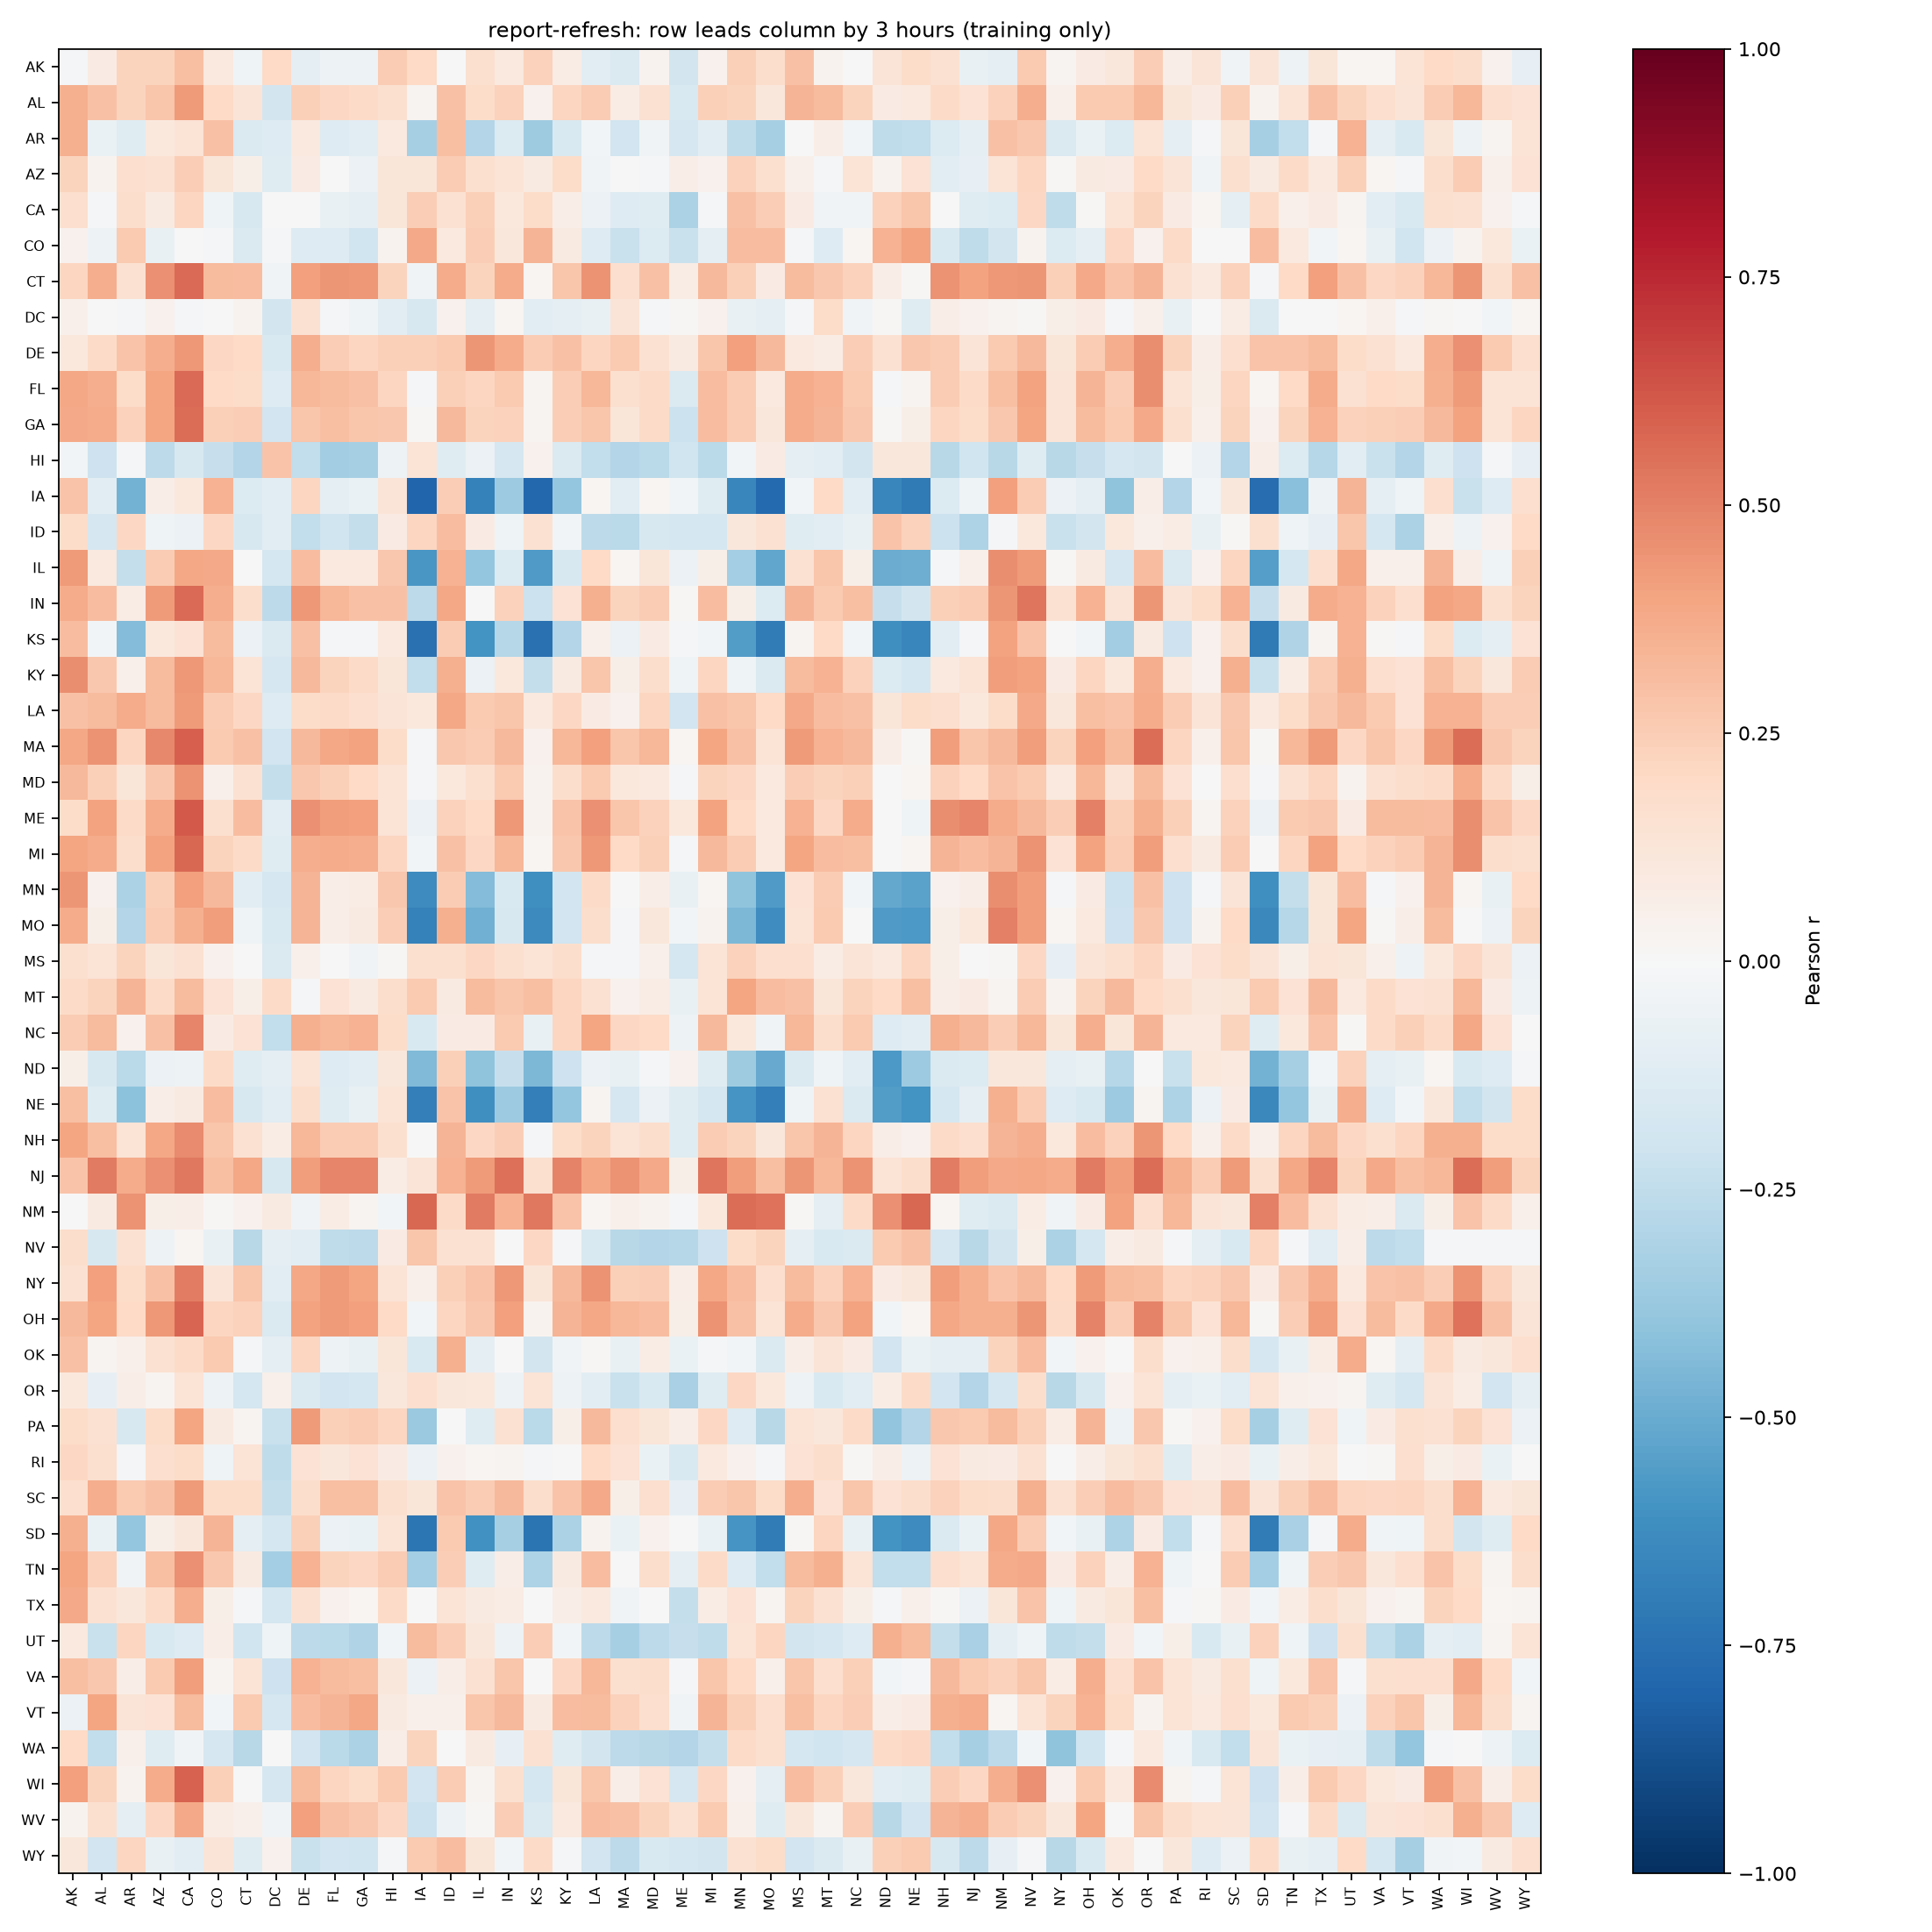

The table this chart was drawn from, first rows:
, AK, AL, AR, AZ, CA, CO, CT, DC, DE, FL, GA, HI, IA, ID, IL, IN, KS, KY, LA, MA, MD, ME, MI
AK, -0.0198, 0.07929, 0.2253, 0.2255, 0.2969, 0.09812, -0.0431, 0.2009, -0.1004, -0.04803, -0.05356, 0.252, 0.1992, -0.001355, 0.1565, 0.1002, 0.2317, 0.07338, -0.1038, -0.1455, 0.03662, -0.1844, 0.04584
AL, 0.3549, 0.2962, 0.2261, 0.2802, 0.4239, 0.2003, 0.1266, -0.1861, 0.2351, 0.2107, 0.1932, 0.1571, 0.02946, 0.2915, 0.1813, 0.2335, 0.04039, 0.2165, 0.2571, 0.07512, 0.1488, -0.155, 0.2413
AR, 0.3577, -0.06599, -0.122, 0.1019, 0.1374, 0.2958, -0.1482, -0.1309, 0.0984, -0.1266, -0.1159, 0.09996, -0.3347, 0.2981, -0.2942, -0.1338, -0.3544, -0.1514, -0.02823, -0.1943, -0.03219, -0.1701, -0.1052
AZ, 0.2188, 0.03376, 0.1697, 0.1503, 0.243, 0.1219, 0.06191, -0.1215, 0.0794, 0.002653, -0.05862, 0.1241, 0.1174, 0.2514, 0.1591, 0.1385, 0.08976, 0.1824, -0.03179, -0.001487, -0.01861, 0.06947, 0.04525
CA, 0.1691, -0.01036, 0.1788, 0.09296, 0.2137, -0.04003, -0.164, -0.006402, -0.001646, -0.07789, -0.09077, 0.1219, 0.2463, 0.1506, 0.2363, 0.1057, 0.1811, 0.06923, -0.0561, -0.1291, -0.1174, -0.3202, -0.01326
CO, 0.04035, -0.04882, 0.2638, -0.07359, -0.005011, -0.01658, -0.141, -0.01167, -0.1313, -0.131, -0.1996, 0.03257, 0.382, 0.0953, 0.2452, 0.1166, 0.336, 0.09141, -0.1327, -0.2216, -0.1334, -0.2228, -0.09888
CT, 0.2177, 0.3599, 0.1485, 0.4589, 0.5636, 0.3186, 0.3057, -0.03512, 0.414, 0.4393, 0.4313, 0.2245, -0.03829, 0.3729, 0.2203, 0.3728, 0.01693, 0.2756, 0.4503, 0.1665, 0.2964, 0.07071, 0.3205
DC, 0.05343, 0.007003, -0.01641, 0.03943, -0.01355, 0.0003761, 0.03548, -0.1836, 0.1537, -0.02156, -0.03943, -0.1064, -0.1571, 0.04368, -0.0944, 0.02052, -0.105, -0.09663, -0.07335, 0.132, -0.02149, 0.01346, 0.0468
DE, 0.1043, 0.1929, 0.2824, 0.362, 0.4329, 0.2074, 0.1994, -0.1507, 0.363, 0.2433, 0.2176, 0.2396, 0.2361, 0.2591, 0.4427, 0.3736, 0.2532, 0.2945, 0.2177, 0.2614, 0.153, 0.08688, 0.2796
FL, 0.386, 0.362, 0.1867, 0.3932, 0.5688, 0.1992, 0.1816, -0.1308, 0.3358, 0.314, 0.2937, 0.2156, -0.01227, 0.2396, 0.2163, 0.26, 0.03017, 0.2452, 0.3323, 0.1635, 0.1924, -0.1454, 0.308
GA, 0.3805, 0.373, 0.23, 0.3913, 0.5551, 0.2357, 0.2471, -0.1878, 0.2779, 0.3042, 0.2811, 0.2712, 0.008563, 0.3272, 0.2208, 0.2291, 0.027, 0.2467, 0.2778, 0.1189, 0.1877, -0.212, 0.3074
HI, -0.03092, -0.2094, -0.01124, -0.2636, -0.1602, -0.2339, -0.2907, 0.2832, -0.2449, -0.346, -0.3324, -0.05218, 0.1345, -0.1204, -0.06003, -0.1708, 0.04068, -0.1482, -0.2477, -0.2907, -0.2668, -0.2001, -0.2704
IA, 0.2862, -0.1082, -0.4699, 0.06784, 0.1091, 0.3457, -0.139, -0.1069, 0.2142, -0.08681, -0.06719, 0.1323, -0.7931, 0.249, -0.6782, -0.3628, -0.7857, -0.3853, 0.02181, -0.1162, 0.01951, -0.02496, -0.121
ID, 0.1828, -0.1657, 0.2035, -0.04521, -0.05862, 0.2051, -0.1584, -0.1073, -0.2448, -0.2024, -0.2411, 0.082, 0.2178, 0.3095, 0.08251, -0.041, 0.1555, -0.02832, -0.2626, -0.271, -0.1611, -0.1782, -0.1732
IL, 0.429, 0.09601, -0.2413, 0.2546, 0.3845, 0.3827, -0.005459, -0.175, 0.3078, 0.09709, 0.09598, 0.2717, -0.5841, 0.3515, -0.3872, -0.1333, -0.5663, -0.1587, 0.1965, 0.0184, 0.1183, -0.05596, 0.06234
IN, 0.3694, 0.3108, 0.07031, 0.4264, 0.5698, 0.3652, 0.1794, -0.2641, 0.4358, 0.3297, 0.2939, 0.2901, -0.261, 0.3857, 0.007497, 0.2305, -0.2155, 0.1434, 0.3529, 0.2222, 0.2542, 0.01444, 0.3089
KS, 0.3113, -0.03066, -0.4326, 0.1079, 0.1476, 0.3202, -0.05641, -0.1407, 0.2893, -0.01857, -0.02251, 0.09672, -0.7468, 0.2536, -0.596, -0.2826, -0.7497, -0.2942, 0.05, -0.06057, 0.08165, -0.009026, -0.02505
KY, 0.464, 0.2659, 0.04961, 0.3142, 0.4338, 0.3351, 0.1398, -0.1678, 0.3238, 0.2191, 0.1931, 0.1233, -0.2449, 0.3592, -0.06231, 0.1045, -0.2393, 0.0887, 0.2741, 0.0575, 0.1785, -0.04479, 0.2116
LA, 0.2937, 0.3177, 0.3688, 0.3128, 0.4288, 0.254, 0.2034, -0.127, 0.1801, 0.194, 0.1658, 0.1288, 0.1081, 0.3899, 0.2644, 0.2764, 0.09472, 0.2067, 0.08579, 0.04468, 0.2157, -0.191, 0.2945
MA, 0.3835, 0.4514, 0.2154, 0.4839, 0.6009, 0.2607, 0.2951, -0.1931, 0.3263, 0.3856, 0.3999, 0.1817, -0.01744, 0.2716, 0.2501, 0.3272, 0.04548, 0.3312, 0.4072, 0.2788, 0.3354, 0.02323, 0.3976
MD, 0.3271, 0.2369, 0.1196, 0.268, 0.4468, 0.05242, 0.1499, -0.2365, 0.2725, 0.2397, 0.2021, 0.1373, -0.01423, 0.1047, 0.1564, 0.2638, 0.03214, 0.1723, 0.2631, 0.1045, 0.09421, -0.01803, 0.2227
ME, 0.1813, 0.402, 0.1886, 0.3728, 0.6132, 0.1595, 0.3114, -0.114, 0.4567, 0.4167, 0.4127, 0.1372, -0.05527, 0.2338, 0.2013, 0.4323, 0.03651, 0.2859, 0.4588, 0.2782, 0.2323, 0.1071, 0.4043
MI, 0.392, 0.3747, 0.1796, 0.4015, 0.5752, 0.2214, 0.1933, -0.122, 0.3606, 0.3697, 0.364, 0.2125, -0.02909, 0.293, 0.2066, 0.3301, 0.02067, 0.2716, 0.4362, 0.2019, 0.2421, -0.01925, 0.3245
MN, 0.4398, 0.04291, -0.3144, 0.2389, 0.4117, 0.323, -0.1019, -0.1652, 0.339, 0.06649, 0.07238, 0.2681, -0.6315, 0.2574, -0.4318, -0.1561, -0.6099, -0.1879, 0.1904, -0.0076, 0.06833, -0.07433, 0.02031
MO, 0.3685, 0.05799, -0.2928, 0.2518, 0.3537, 0.4196, -0.04254, -0.155, 0.3407, 0.06725, 0.08785, 0.2494, -0.6765, 0.358, -0.4769, -0.157, -0.6346, -0.1906, 0.1749, -0.01106, 0.1127, -0.02426, 0.03643
MS, 0.1604, 0.1373, 0.2243, 0.1229, 0.1541, 0.04643, -0.007288, -0.1453, 0.05227, -0.005145, -0.03565, 0.01055, 0.1588, 0.1608, 0.2046, 0.1568, 0.1396, 0.1781, -0.01677, -0.01003, 0.05182, -0.1795, 0.133
MT, 0.1933, 0.2255, 0.3399, 0.1888, 0.3149, 0.1422, 0.0578, 0.1946, -0.01606, 0.1463, 0.09357, 0.1793, 0.2621, 0.09241, 0.3187, 0.2746, 0.304, 0.2141, 0.1521, 0.03997, 0.07068, -0.07396, 0.1374
NC, 0.2504, 0.3154, 0.04002, 0.2898, 0.4891, 0.08491, 0.1483, -0.2474, 0.3557, 0.3353, 0.3478, 0.1839, -0.155, 0.08227, 0.0836, 0.2606, -0.07532, 0.2141, 0.3936, 0.2056, 0.1981, -0.04797, 0.322
ND, 0.05563, -0.1572, -0.2678, -0.05597, -0.05061, 0.1883, -0.12, -0.08737, 0.1339, -0.1251, -0.1151, 0.1116, -0.4448, 0.242, -0.405, -0.2268, -0.4463, -0.208, -0.05603, -0.07175, -0.01021, 0.03919, -0.1194
NE, 0.3028, -0.1221, -0.408, 0.06358, 0.08877, 0.3059, -0.1631, -0.1157, 0.1783, -0.1199, -0.07156, 0.1358, -0.6857, 0.2829, -0.612, -0.3656, -0.6872, -0.3859, 0.03122, -0.1676, -0.05945, -0.118, -0.1728
NH, 0.3933, 0.3008, 0.1368, 0.3838, 0.4734, 0.2791, 0.1511, 0.07572, 0.3349, 0.257, 0.2575, 0.1574, -0.0004272, 0.3406, 0.2052, 0.2497, -0.008906, 0.1822, 0.2265, 0.1345, 0.1751, -0.1206, 0.2534
NJ, 0.2824, 0.5196, 0.3699, 0.4569, 0.5291, 0.3044, 0.3887, -0.1574, 0.418, 0.4867, 0.491, 0.07375, 0.1276, 0.3468, 0.4276, 0.5516, 0.1636, 0.4939, 0.3879, 0.4521, 0.3774, 0.06043, 0.5323
NM, 0.007572, 0.08606, 0.4521, 0.05562, 0.06379, 0.01176, 0.03956, 0.0928, -0.03643, 0.07315, 0.02556, -0.02418, 0.5724, 0.1889, 0.5187, 0.3513, 0.5309, 0.2851, 0.0196, 0.04971, 0.03529, -0.01383, 0.1058
NV, 0.1784, -0.1639, 0.1521, -0.05214, 0.01826, -0.07641, -0.2735, -0.09337, -0.1049, -0.2568, -0.26, 0.08219, 0.2784, 0.156, 0.1494, 0.0007907, 0.2047, -0.01395, -0.1502, -0.2807, -0.2897, -0.288, -0.2101
NY, 0.1549, 0.4136, 0.1829, 0.295, 0.51, 0.1263, 0.2785, -0.1028, 0.3899, 0.422, 0.3973, 0.1362, 0.05061, 0.2401, 0.2882, 0.4303, 0.1178, 0.3261, 0.4485, 0.2346, 0.2472, 0.06967, 0.3832
OH, 0.3252, 0.3965, 0.1967, 0.4345, 0.5815, 0.2149, 0.2283, -0.1442, 0.4033, 0.4227, 0.407, 0.1984, -0.02483, 0.2112, 0.2676, 0.4113, 0.03183, 0.3383, 0.3863, 0.3311, 0.3058, 0.06035, 0.4471
OK, 0.2895, 0.02432, 0.05142, 0.1516, 0.1905, 0.2638, -0.01752, -0.08635, 0.2184, -0.05142, -0.07465, 0.1234, -0.1495, 0.3576, -0.08957, 0.001407, -0.1818, -0.03125, 0.008956, -0.0763, 0.07048, -0.06895, -0.008043
OR, 0.109, -0.08423, 0.06993, 0.02579, 0.1337, -0.05242, -0.1752, 0.05004, -0.1412, -0.1921, -0.179, 0.1154, 0.1704, 0.1108, 0.1087, -0.05158, 0.14, -0.05222, -0.1062, -0.2245, -0.1546, -0.3213, -0.1218
PA, 0.1815, 0.1495, -0.1607, 0.1873, 0.3965, 0.08967, 0.02699, -0.2251, 0.4259, 0.2346, 0.2564, 0.2172, -0.3678, 0.006532, -0.1222, 0.1526, -0.2707, 0.05918, 0.3236, 0.17, 0.1247, 0.0671, 0.209
RI, 0.2065, 0.1631, -0.01784, 0.1704, 0.1801, -0.04342, 0.1402, -0.2576, 0.1446, 0.1095, 0.1462, 0.0791, -0.05715, 0.0445, 0.02086, 0.02956, -0.01076, -0.002314, 0.2009, 0.1477, -0.06445, -0.1525, 0.09779
SC, 0.1685, 0.3596, 0.2648, 0.2922, 0.4273, 0.1825, 0.1858, -0.2374, 0.1746, 0.2993, 0.299, 0.1596, 0.1217, 0.2828, 0.254, 0.3263, 0.1753, 0.2827, 0.3764, 0.06021, 0.1715, -0.08202, 0.2544
SD, 0.3588, -0.06359, -0.3899, 0.05883, 0.1134, 0.338, -0.09928, -0.174, 0.2395, -0.05743, -0.06831, 0.1405, -0.7222, 0.2609, -0.6022, -0.3312, -0.7322, -0.3135, 0.03341, -0.06873, 0.04658, -0.00221, -0.06783
TN, 0.3914, 0.2299, -0.03254, 0.2969, 0.4605, 0.2698, 0.08722, -0.3413, 0.3448, 0.2253, 0.2091, 0.2525, -0.3412, 0.2464, -0.1211, 0.06877, -0.3052, 0.08813, 0.3101, -0.00319, 0.1765, -0.09146, 0.1951
TX, 0.38, 0.1492, 0.1118, 0.1932, 0.3636, 0.06, -0.01205, -0.1745, 0.1528, 0.04041, 0.01684, 0.1891, 0.001336, 0.1344, 0.0867, 0.07468, -0.002707, 0.06509, 0.0949, -0.03828, -0.0006158, -0.2375, 0.07367
UT, 0.09424, -0.2196, 0.2125, -0.1514, -0.1323, 0.06305, -0.1977, -0.0442, -0.2609, -0.2703, -0.2988, -0.02768, 0.3128, 0.2426, 0.1132, -0.05007, 0.2446, -0.02906, -0.2631, -0.3348, -0.2613, -0.2314, -0.2516
VA, 0.299, 0.2679, 0.06923, 0.2644, 0.4143, 0.02663, 0.1333, -0.2048, 0.3439, 0.3151, 0.3044, 0.1123, -0.05763, 0.06568, 0.1504, 0.2787, -0.002751, 0.2053, 0.3348, 0.1568, 0.1753, -0.01132, 0.2807
VT, -0.05922, 0.3932, 0.1267, 0.1477, 0.3158, -0.03071, 0.2656, -0.167, 0.31, 0.3384, 0.3879, 0.09354, 0.05114, 0.04839, 0.2741, 0.3243, 0.08654, 0.3094, 0.3132, 0.2281, 0.1706, -0.03228, 0.3409
WA, 0.2021, -0.2448, 0.05065, -0.1235, -0.03903, -0.1665, -0.2756, -0.0007384, -0.1891, -0.2728, -0.3127, 0.0637, 0.2256, -0.003898, 0.08957, -0.08476, 0.1488, -0.1235, -0.1813, -0.2628, -0.2791, -0.2893, -0.2352
WI, 0.4134, 0.2215, 0.03256, 0.3685, 0.5866, 0.2408, -0.002777, -0.1645, 0.3185, 0.2131, 0.1871, 0.2644, -0.19, 0.2506, 0.0239, 0.1598, -0.172, 0.1235, 0.28, 0.07014, 0.1443, -0.1641, 0.2074
WV, 0.03691, 0.1612, -0.09685, 0.2085, 0.3767, 0.07152, 0.05288, -0.0315, 0.4063, 0.2894, 0.2726, 0.2076, -0.2173, -0.05438, 0.01541, 0.2437, -0.1416, 0.09439, 0.3088, 0.2898, 0.223, 0.152, 0.2586
WY, 0.1103, -0.194, 0.2111, -0.07354, -0.1116, 0.1261, -0.1227, 0.04042, -0.2197, -0.1892, -0.1979, -0.0107, 0.2599, 0.305, 0.1173, -0.02997, 0.1883, -0.0116, -0.1924, -0.2598, -0.154, -0.1736, -0.1858
